The GitHub repository OlegPafik/ml-upna-order-checker contains a labelled image folder "device_sensor" with 2 categories: device, sensor. Examples follow, each with its label.

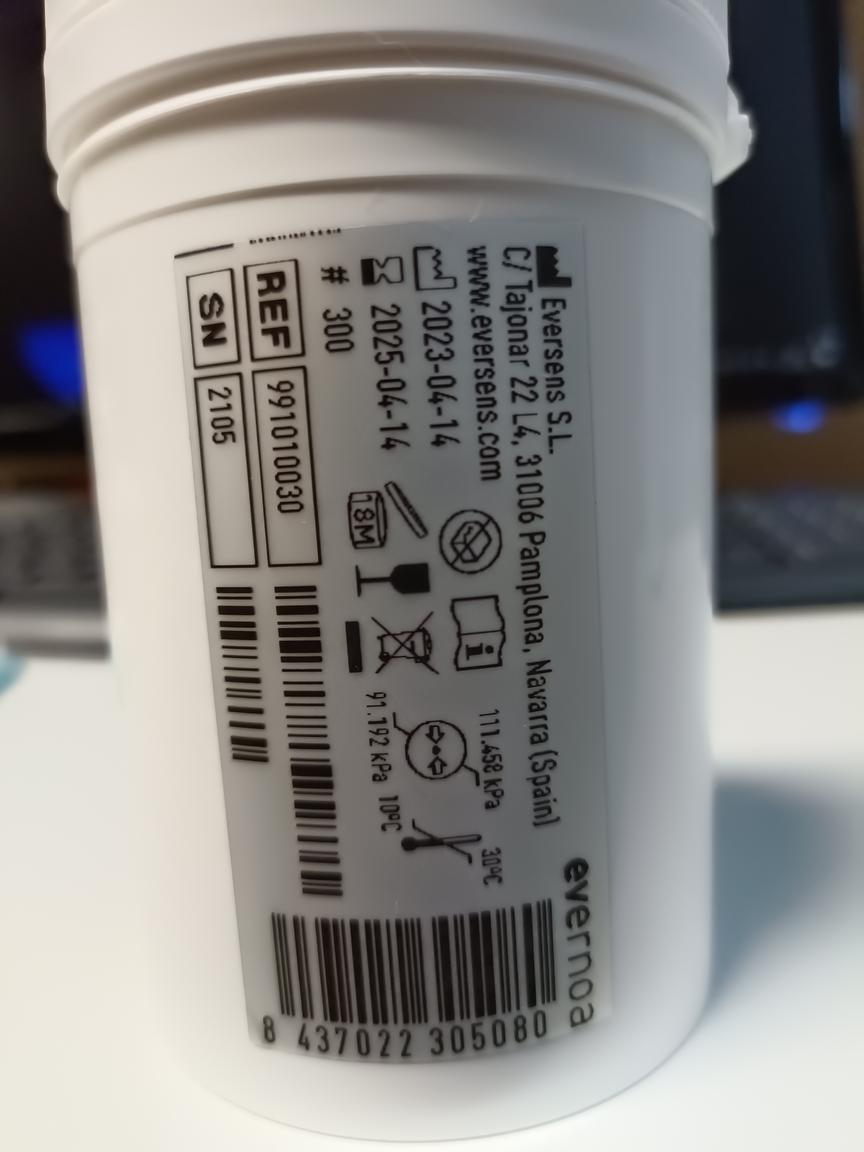
Label: sensor

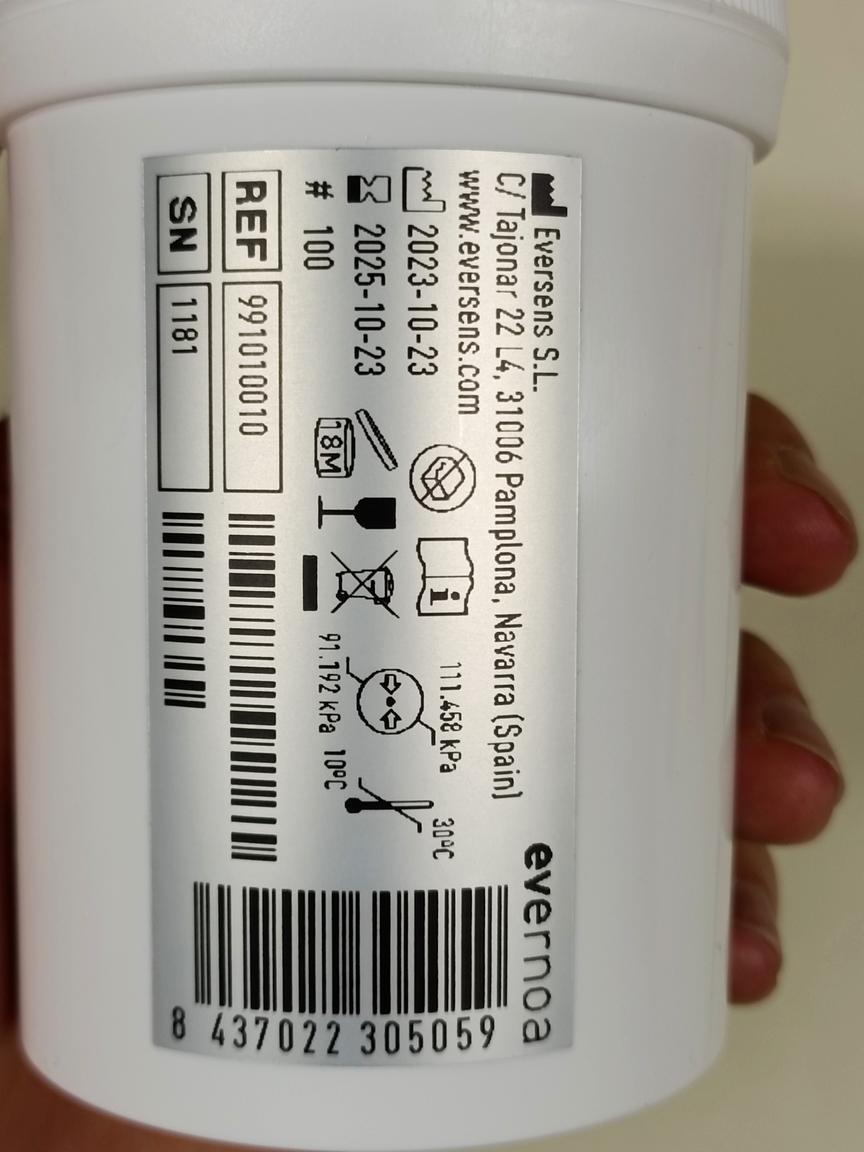
Label: sensor

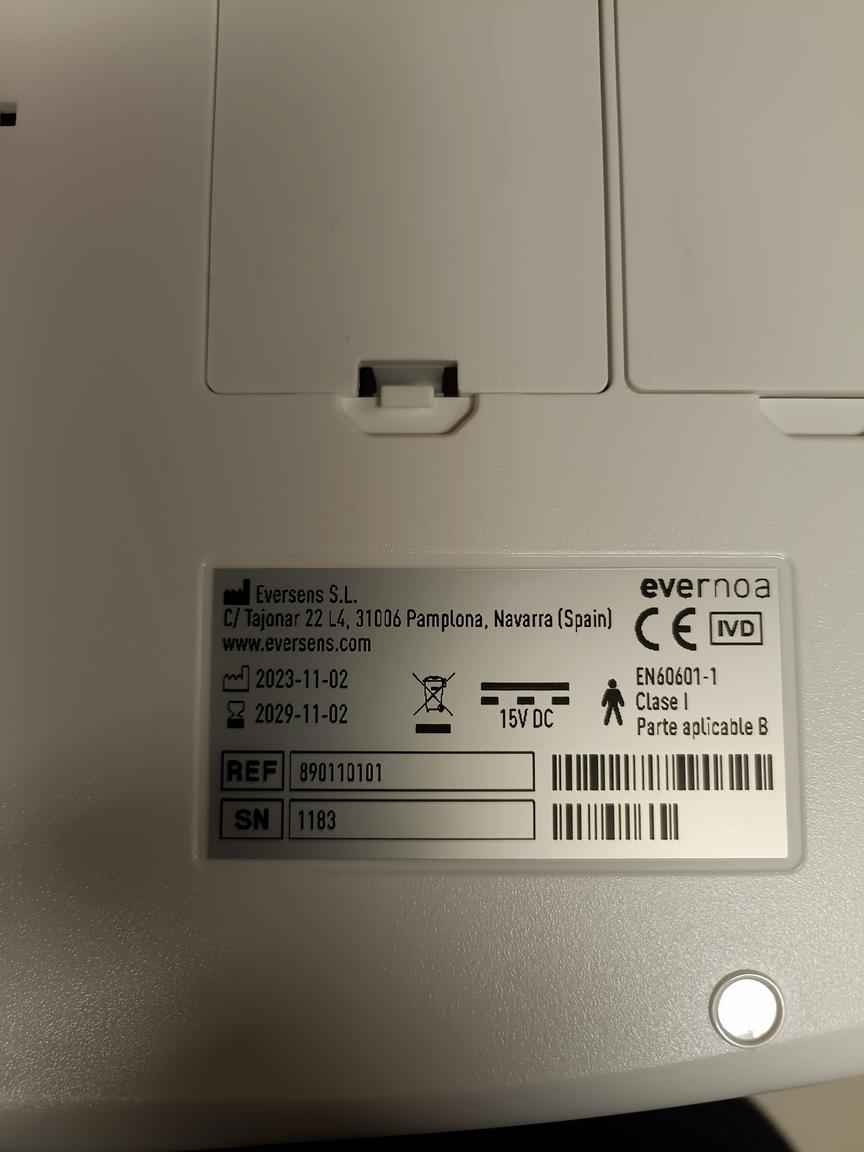
Label: device

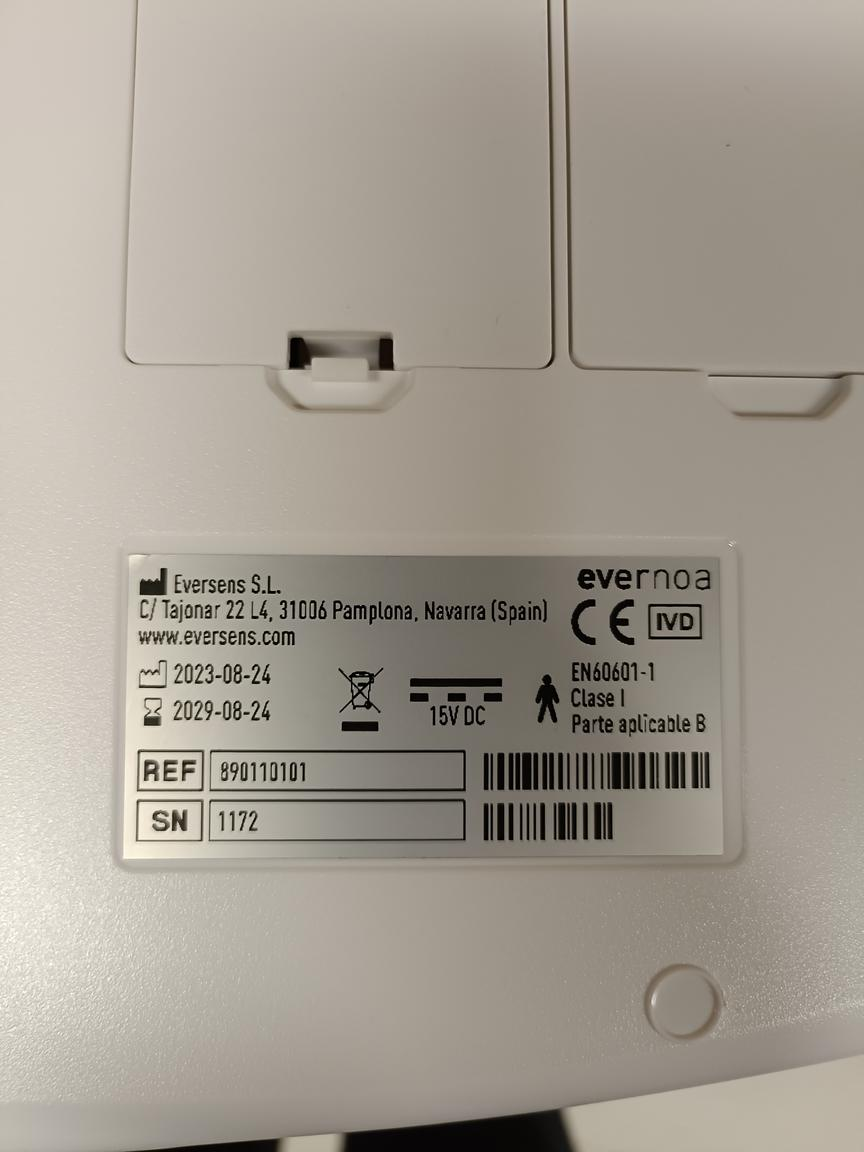
Label: device

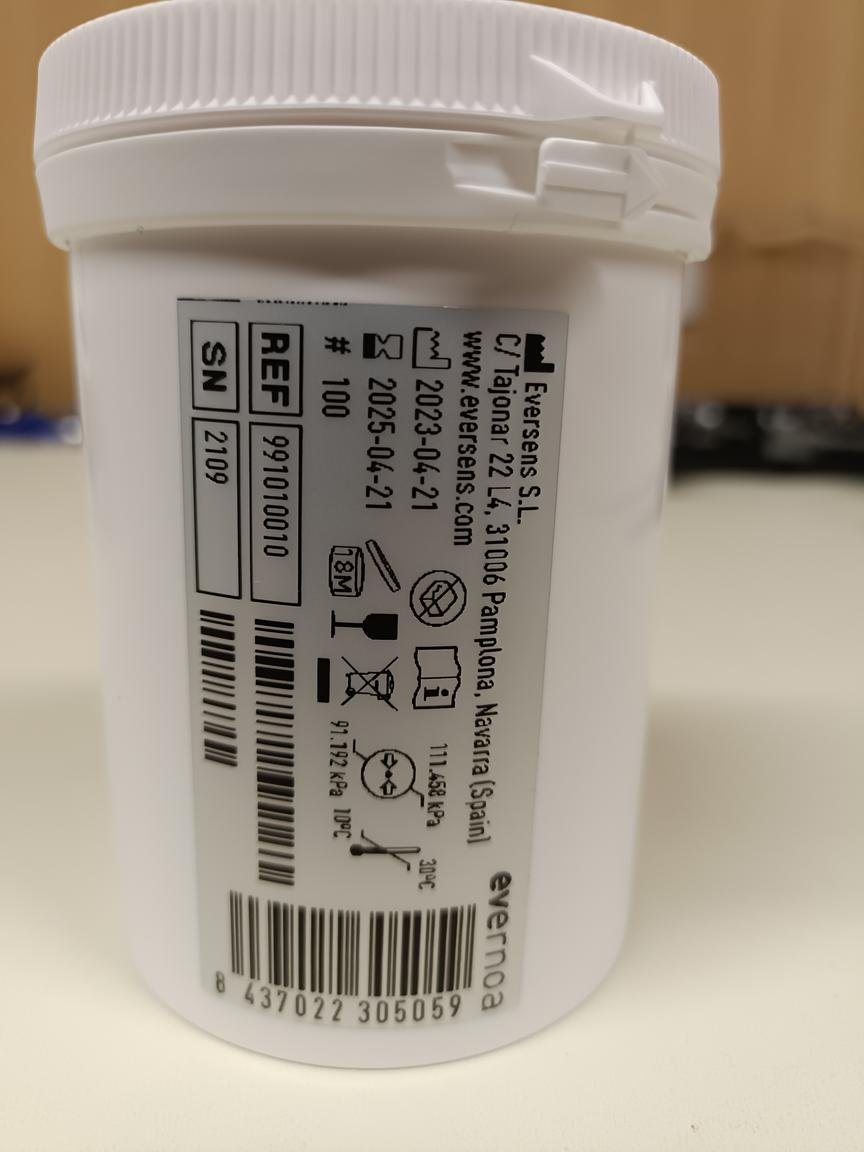
Label: sensor

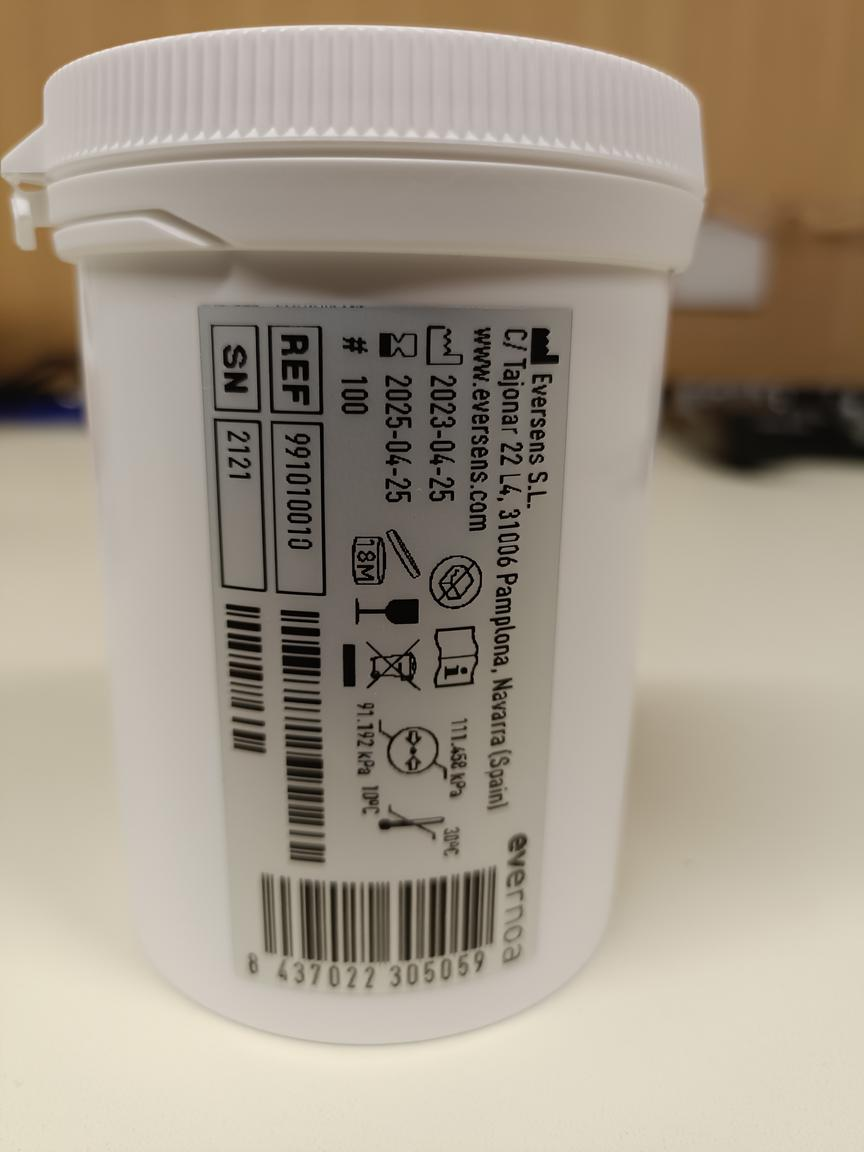
Label: sensor
